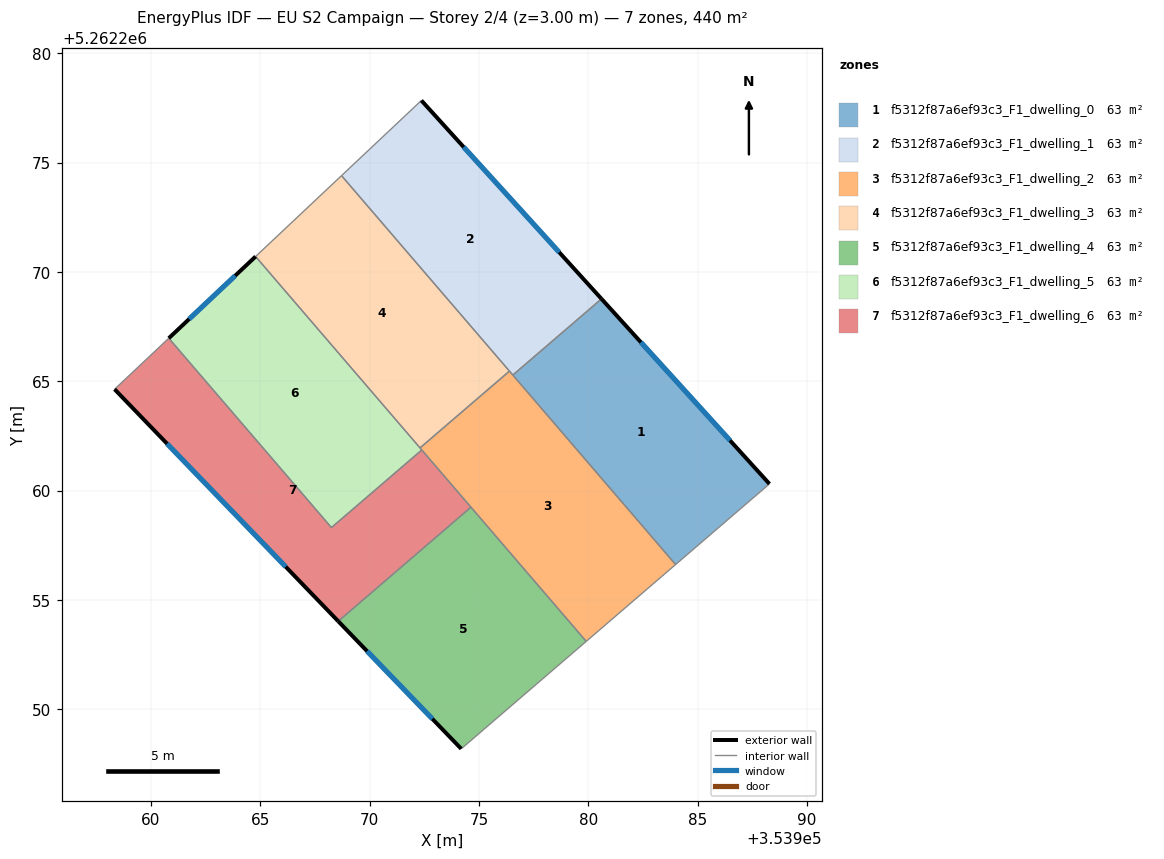
=== STOREY PLAN SPEC (per zone: floor XY polygon, exterior-wall plan segments, windows/doors) ===
zone 1: f5312f87a6ef93c3_F1_dwelling_0  (62.9 m²)
  floor: (353980.61, 5262268.77) (353988.29, 5262260.31) (353984.00, 5262256.62) (353976.55, 5262265.29)
  exterior wall: (353988.29, 5262260.31) – (353980.61, 5262268.77)  [11.4 m]
    window: (353986.48, 5262262.29) – (353982.41, 5262266.78)  [9.6 m²]
  interior walls: 3
zone 2: f5312f87a6ef93c3_F1_dwelling_1  (62.9 m²)
  floor: (353972.37, 5262277.84) (353980.61, 5262268.77) (353976.55, 5262265.29) (353968.72, 5262274.40)
  exterior wall: (353980.61, 5262268.77) – (353972.37, 5262277.84)  [12.3 m]
    window: (353978.67, 5262270.90) – (353974.31, 5262275.71)  [10.3 m²]
  interior walls: 4
zone 3: f5312f87a6ef93c3_F1_dwelling_2  (62.9 m²)
  floor: (353976.40, 5262265.46) (353984.00, 5262256.62) (353979.91, 5262253.11) (353972.31, 5262261.95)
  interior walls: 7
zone 4: f5312f87a6ef93c3_F1_dwelling_3  (62.9 m²)
  floor: (353968.72, 5262274.40) (353976.40, 5262265.46) (353972.31, 5262261.95) (353964.79, 5262270.71)
  interior walls: 4
zone 5: f5312f87a6ef93c3_F1_dwelling_4  (62.9 m²)
  floor: (353974.64, 5262259.24) (353979.91, 5262253.11) (353974.19, 5262248.19) (353968.57, 5262254.03)
  exterior wall: (353968.57, 5262254.03) – (353974.19, 5262248.19)  [8.1 m]
    window: (353969.89, 5262252.66) – (353972.87, 5262249.56)  [6.8 m²]
  interior walls: 3
zone 6: f5312f87a6ef93c3_F1_dwelling_5  (62.9 m²)
  floor: (353964.79, 5262270.71) (353972.39, 5262261.86) (353968.26, 5262258.31) (353960.82, 5262266.97)
  exterior wall: (353964.79, 5262270.71) – (353960.82, 5262266.97)  [5.5 m]
    window: (353963.86, 5262269.83) – (353961.75, 5262267.85)  [4.6 m²]
  interior walls: 4
zone 7: f5312f87a6ef93c3_F1_dwelling_6  (62.9 m²)
  floor: (353972.39, 5262261.86) (353974.64, 5262259.24) (353968.57, 5262254.03) (353958.34, 5262264.64) (353960.82, 5262266.97) (353968.26, 5262258.31)
  exterior wall: (353958.34, 5262264.64) – (353968.57, 5262254.03)  [14.7 m]
    window: (353960.74, 5262262.14) – (353966.17, 5262256.52)  [12.4 m²]
  interior walls: 5

=== DERIVED (storey summary) ===
Building: EU S2 Campaign
Storey: 2 of 4  (floor level z = 3.00 m)
Storey gross floor area: 440.0 m²
Zones on this storey: 7
  - f5312f87a6ef93c3_F1_dwelling_0: floor 62.9 m²; exterior wall 11.4 m (34.3 m²); 1 window(s) 9.6 m²; WWR 28.1%
  - f5312f87a6ef93c3_F1_dwelling_1: floor 62.9 m²; exterior wall 12.3 m (36.8 m²); 1 window(s) 10.3 m²; WWR 28.1%
  - f5312f87a6ef93c3_F1_dwelling_2: floor 62.9 m²
  - f5312f87a6ef93c3_F1_dwelling_3: floor 62.9 m²
  - f5312f87a6ef93c3_F1_dwelling_4: floor 62.9 m²; exterior wall 8.1 m (24.3 m²); 1 window(s) 6.8 m²; WWR 28.1%
  - f5312f87a6ef93c3_F1_dwelling_5: floor 62.9 m²; exterior wall 5.5 m (16.4 m²); 1 window(s) 4.6 m²; WWR 28.1%
  - f5312f87a6ef93c3_F1_dwelling_6: floor 62.9 m²; exterior wall 14.7 m (44.2 m²); 1 window(s) 12.4 m²; WWR 28.1%
Zone adjacency (shared interzone walls):
  - f5312f87a6ef93c3_F1_dwelling_0 ↔ f5312f87a6ef93c3_F1_dwelling_1
  - f5312f87a6ef93c3_F1_dwelling_0 ↔ f5312f87a6ef93c3_F1_dwelling_2
  - f5312f87a6ef93c3_F1_dwelling_1 ↔ f5312f87a6ef93c3_F1_dwelling_2
  - f5312f87a6ef93c3_F1_dwelling_1 ↔ f5312f87a6ef93c3_F1_dwelling_3
  - f5312f87a6ef93c3_F1_dwelling_2 ↔ f5312f87a6ef93c3_F1_dwelling_3
  - f5312f87a6ef93c3_F1_dwelling_2 ↔ f5312f87a6ef93c3_F1_dwelling_4
  - f5312f87a6ef93c3_F1_dwelling_2 ↔ f5312f87a6ef93c3_F1_dwelling_5
  - f5312f87a6ef93c3_F1_dwelling_2 ↔ f5312f87a6ef93c3_F1_dwelling_6
  - f5312f87a6ef93c3_F1_dwelling_3 ↔ f5312f87a6ef93c3_F1_dwelling_5
  - f5312f87a6ef93c3_F1_dwelling_4 ↔ f5312f87a6ef93c3_F1_dwelling_6
  - f5312f87a6ef93c3_F1_dwelling_5 ↔ f5312f87a6ef93c3_F1_dwelling_6